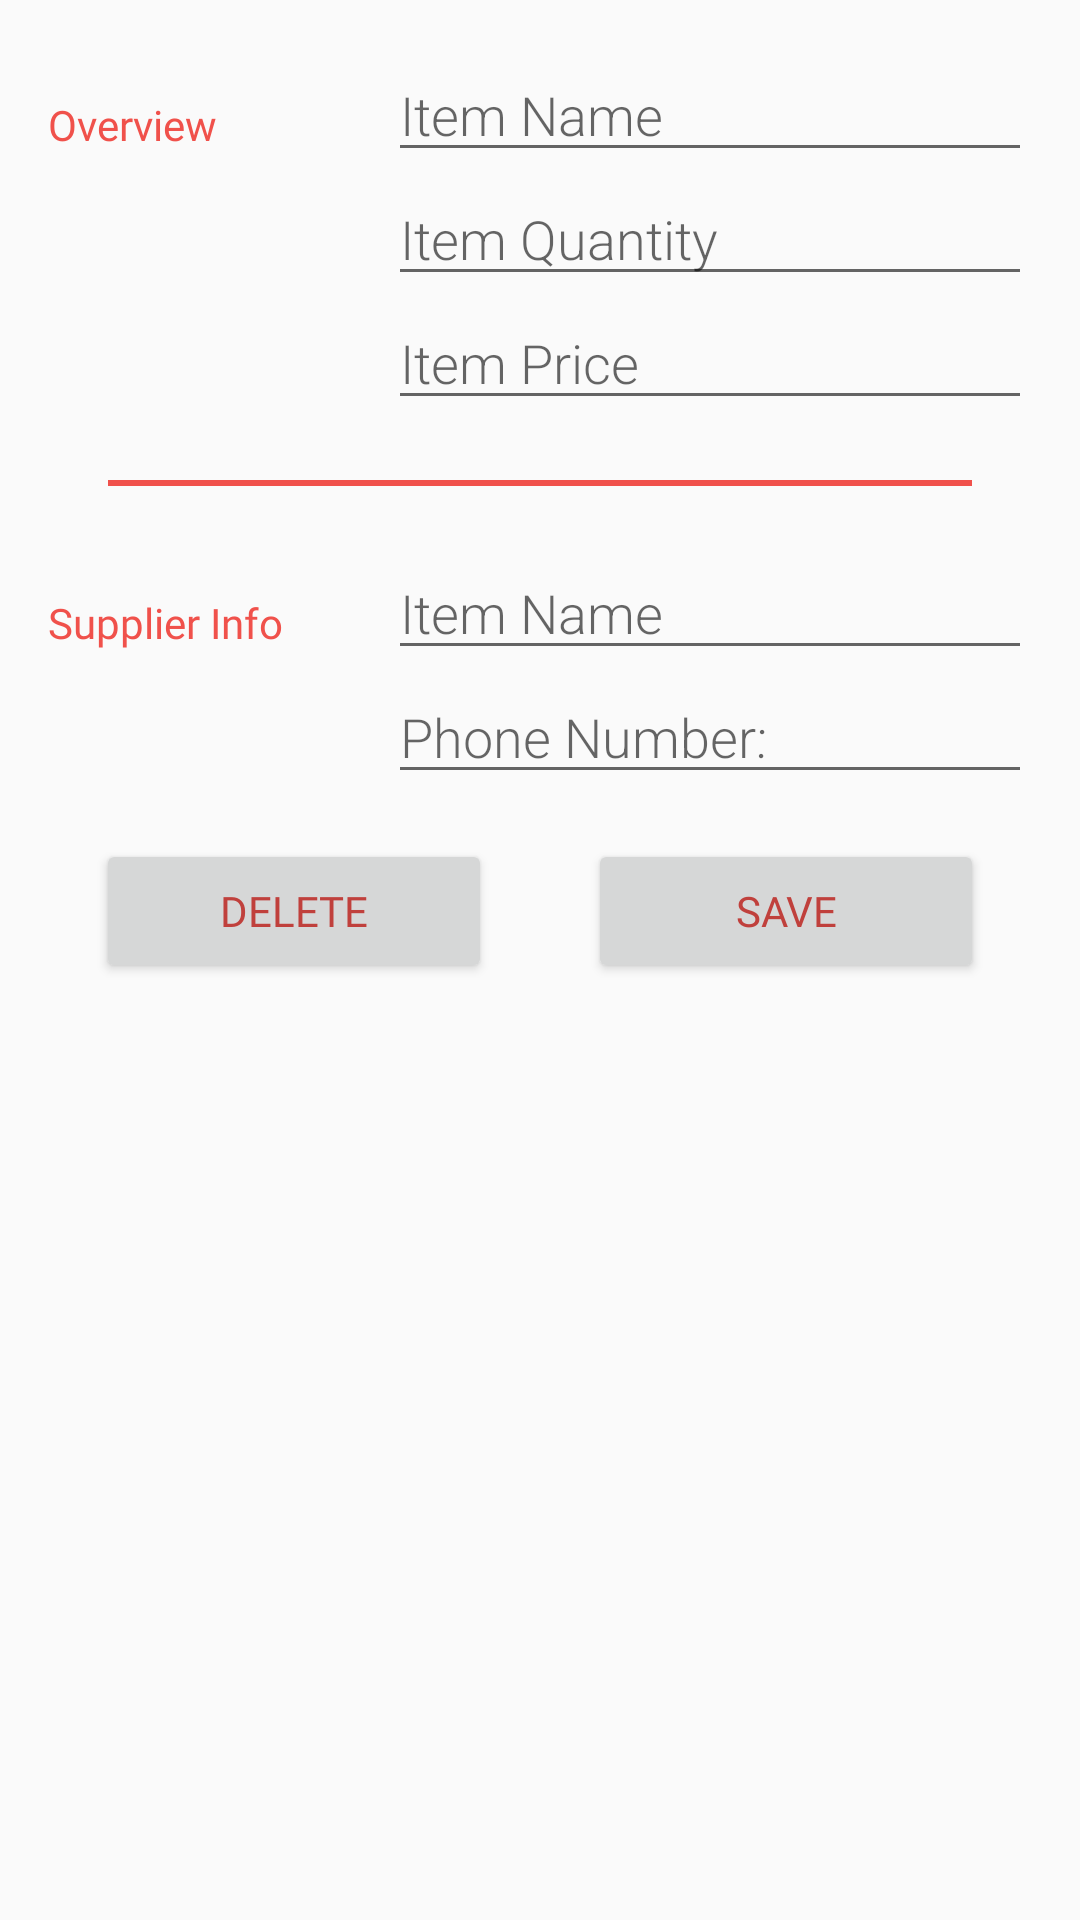

Layout XML and referenced resources for this Android screen:
<!-- AndroidManifest.xml: activity theme EditorTheme -->
<!-- res/layout/activity_editor.xml -->
<?xml version="1.0" encoding="utf-8"?>
<ScrollView xmlns:android="http://schemas.android.com/apk/res/android"
    xmlns:tools="http://schemas.android.com/tools"
    android:layout_width="match_parent"
    android:layout_height="match_parent">

    <LinearLayout xmlns:android="http://schemas.android.com/apk/res/android"
        xmlns:tools="http://schemas.android.com/tools"
        android:layout_width="match_parent"
        android:layout_height="match_parent"
        android:orientation="vertical"
        android:padding="@dimen/activity_margin"
        tools:context=".activities.EditorActivity">

        <LinearLayout
            android:layout_width="match_parent"
            android:layout_height="wrap_content"
            android:orientation="horizontal">

            
            <TextView
                style="@style/CategoryStyle"
                android:text="@string/category_overview" />

            
            <LinearLayout
                android:layout_width="0dp"
                android:layout_height="wrap_content"
                android:layout_weight="2"
                android:orientation="vertical"
                android:paddingLeft="4dp">

                
                <EditText
                    android:id="@+id/edit_item_name"
                    style="@style/EditorFieldStyle"
                    android:hint="@string/hint_Item_name"
                    android:inputType="textCapSentences" />

                
                <EditText
                    android:id="@+id/edit_item_quantity"
                    style="@style/EditorFieldStyle"
                    android:hint="@string/hint_item_quantity"
                    android:inputType="number" />

                
                <EditText
                    android:id="@+id/edit_item_price"
                    style="@style/EditorFieldStyle"
                    android:baselineAligned="false"
                    android:hint="@string/hint_item_price"
                    android:inputType="number" />
            </LinearLayout>
        </LinearLayout>

        <View
            android:layout_width="match_parent"
            android:layout_height="2dp"
            android:layout_margin="20dp"
            android:background="@color/colorPrimary"></View>

        <LinearLayout
            android:layout_width="match_parent"
            android:layout_height="wrap_content"
            android:orientation="horizontal">

            
            <TextView
                style="@style/CategoryStyle"
                android:text="@string/supplier_overview" />

            
            <LinearLayout
                android:layout_width="0dp"
                android:layout_height="wrap_content"
                android:layout_marginBottom="15dp"
                android:layout_weight="2"
                android:orientation="vertical"
                android:paddingLeft="4dp">

                
                <EditText
                    android:id="@+id/edit_supp_name"
                    style="@style/EditorFieldStyle"
                    android:hint="@string/hint_Item_name"
                    android:inputType="textCapWords" />

                
                <EditText
                    android:id="@+id/edit_supp_phone"
                    style="@style/EditorFieldStyle"
                    android:hint="@string/hint_supp_phone"
                    android:inputType="phone" />
            </LinearLayout>

        </LinearLayout>

        <LinearLayout
            android:layout_width="match_parent"
            android:layout_height="wrap_content"
            android:orientation="horizontal">

            <Button
                android:id="@+id/delete_button"
                android:layout_width="0dp"
                android:fontFamily="@font/carter_one"
                android:layout_height="wrap_content"
                android:layout_gravity="center_horizontal"
                android:layout_margin="16dp"
                android:layout_weight="1"
                android:textColor="@color/colorPrimaryDark"
                android:text="Delete" />

            <Button
                android:id="@+id/save_button"
                android:layout_width="0dp"
                android:layout_height="wrap_content"
                android:layout_gravity="center_horizontal"
                android:fontFamily="@font/carter_one"
                android:layout_margin="16dp"
                android:layout_weight="1"
                android:textColor="@color/colorPrimaryDark"
                android:text="Save" />
        </LinearLayout>

    </LinearLayout>

</ScrollView>
<!-- resources referenced by this layout -->
<resources>
  <color name="colorPrimary">#F0514B</color>
  <color name="colorPrimaryDark">#C0403C</color>
  <dimen name="activity_margin">16dp</dimen>
  <string name="category_overview">Overview</string>
  <string name="hint_Item_name">Item Name</string>
  <string name="hint_item_price">Item Price</string>
  <string name="hint_item_quantity">Item Quantity</string>
  <string name="hint_supp_phone">Phone Number:</string>
  <string name="supplier_overview">Supplier Info</string>
  <style name="CategoryStyle">
          <item name="android:layout_height">wrap_content</item>
          <item name="android:layout_width">0dp</item>
          <item name="android:layout_weight">1</item>
          <item name="android:paddingTop">16dp</item>
          <item name="android:textColor">@color/colorAccent</item>
          <item name="android:fontFamily">@font/carter_one</item>
          <item name="android:textAppearance">?android:textAppearanceSmall</item>
      </style>
  <style name="EditorFieldStyle">
          <item name="android:layout_height">wrap_content</item>
          <item name="android:layout_width">match_parent</item>
          <item name="android:fontFamily">sans-serif-light</item>
          <item name="android:textAppearance">?android:textAppearanceMedium</item>
      </style>
  <style name="EditorTheme" parent="Theme.AppCompat.Light.DarkActionBar">
          <item name="colorPrimary">@color/editorColorPrimary</item>
          <item name="colorPrimaryDark">@color/editorColorPrimaryDark</item>
          <item name="colorAccent">@color/colorAccent</item>
      </style>
  <color name="colorAccent">#F0514B</color>
  <color name="editorColorPrimary">#2D3640</color>
  <color name="editorColorPrimaryDark">#394450</color>
</resources>
